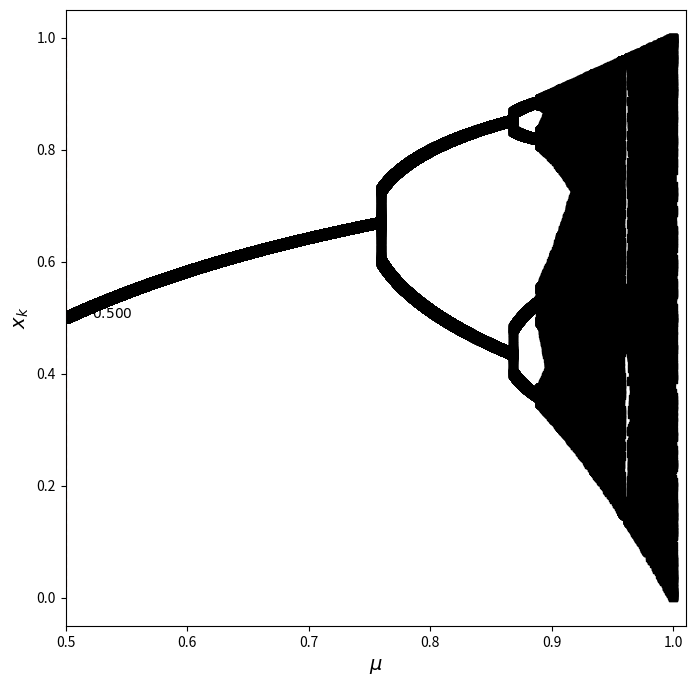

This chart was generated by the following Python code:
#!/usr/bin/env python
# -*- coding: utf-8 -*-

import numpy as np             # numerical library
import matplotlib.pylab as plt # plot library

__package__ = "Bifurcation logistic map x_{n+1} = \\mu x_n (1 - x_n)"
__author__  = "Nico Curti"
__email__   = "nico.curit2@unibo.it"

logistic = lambda x, mu : 4*mu*x*(1-x)


if __name__ == '__main__':

  it   = 100000
  mu   = np.linspace(.5, 1, it) # coefficient values
  x    = np.empty(it)
  x[0] = .5

  for t in range(0, it-1):
    x[t+1] = logistic(x[t], mu[t])

  critical_y = x[np.where(np.diff(x) > 0)[0][0]]
  critical_x = mu[int(critical_y)]

  fig, ax = plt.subplots(nrows=1, ncols=1, figsize=(8,8))
  ax.scatter(mu, x, marker=',', color='k')
  ax.vlines(critical_x, 0, 1, color='r', linestyle="dashed")
  ax.set_xlabel("$\\mu$", fontsize=14)
  ax.set_ylabel("$x_k$", fontsize=14)
  ax.text(critical_y, critical_x, "$\\mu = %.3f$"%critical_x)
  ax.set_xlim(.5, 1.01)
